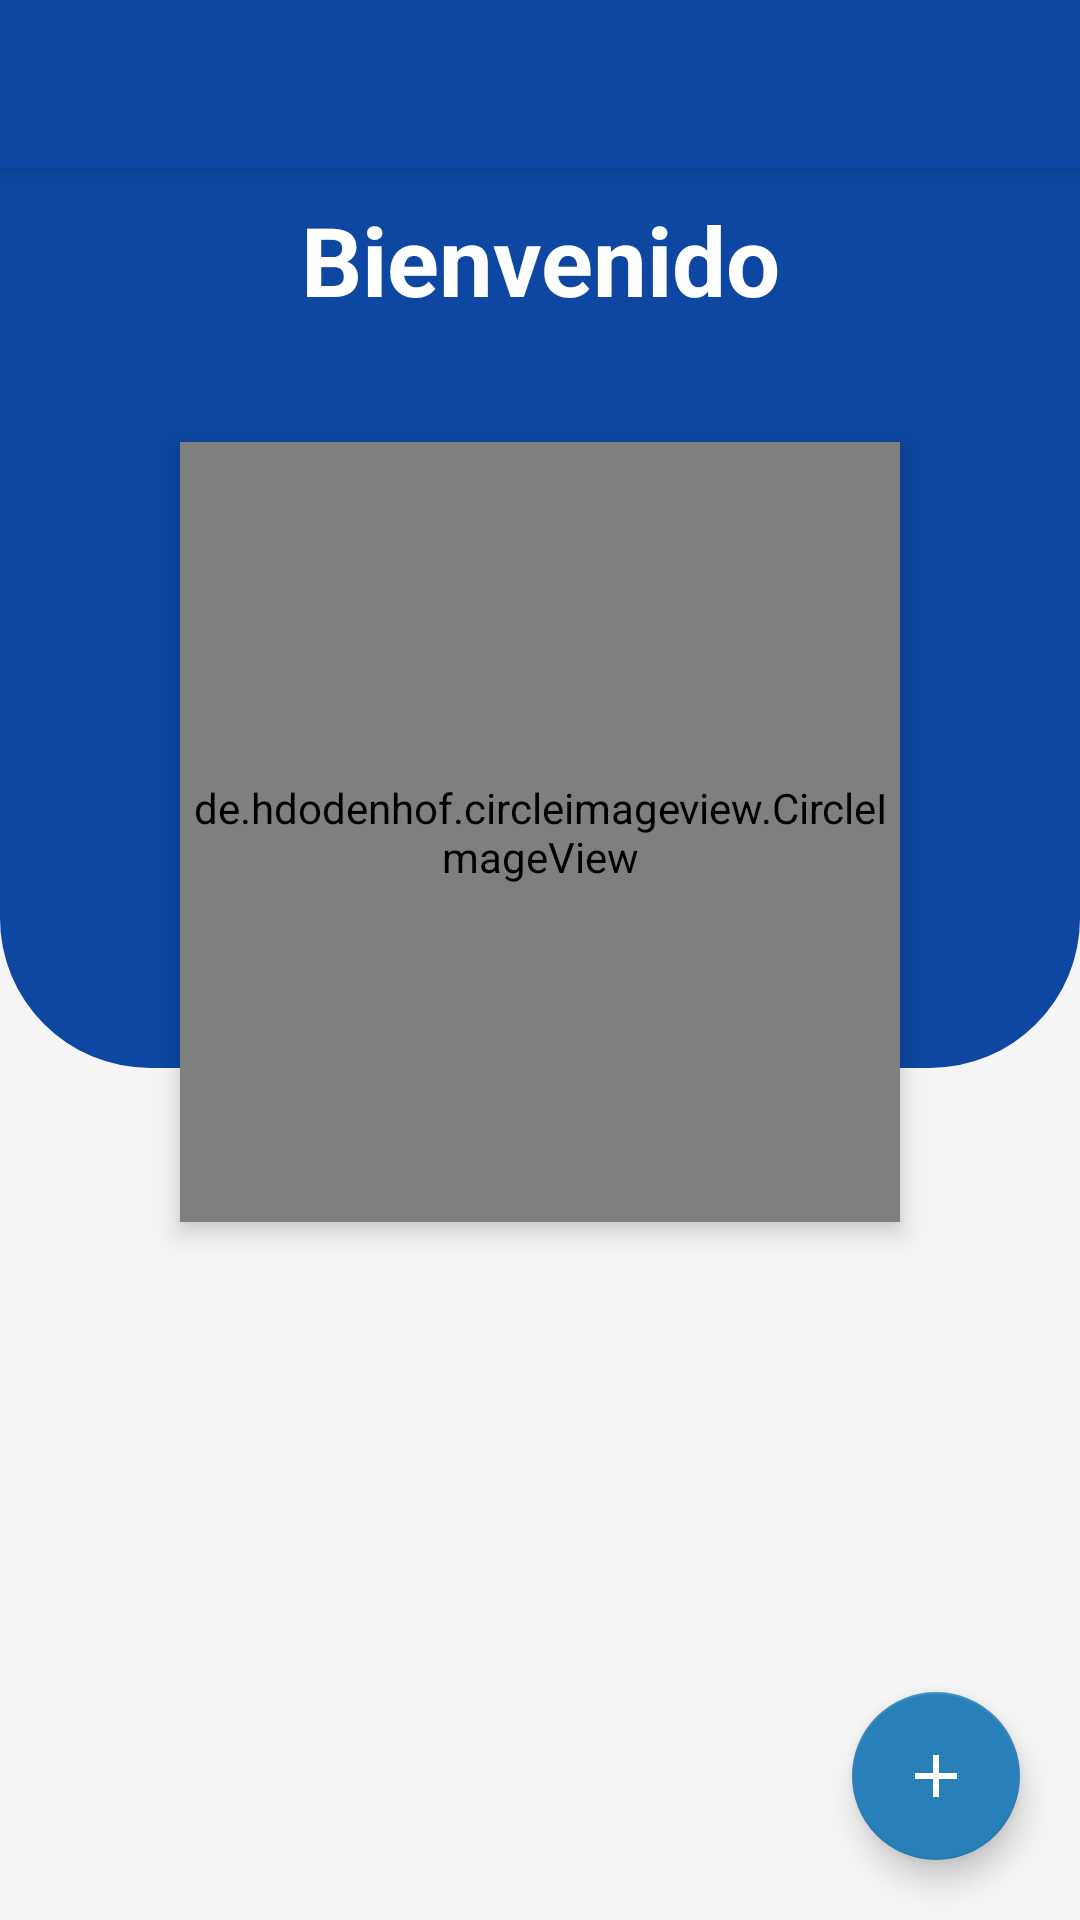

Android layout source for this screen:
<!-- AndroidManifest.xml: application theme Theme.InstitutoApp -->
<!-- res/layout/activity_principal_maestro.xml -->
<?xml version="1.0" encoding="utf-8"?>
<androidx.coordinatorlayout.widget.CoordinatorLayout xmlns:android="http://schemas.android.com/apk/res/android"
    xmlns:app="http://schemas.android.com/apk/res-auto"
    xmlns:tools="http://schemas.android.com/tools"
    android:layout_width="match_parent"
    android:fitsSystemWindows="true"
    android:layout_height="match_parent"
    android:background="@color/negro_nigth"
    tools:context=".maestros.activity_PrincipalMaestro">

    <include layout="@layout/toolbar" />

    <LinearLayout
        android:id="@+id/constraintLayout"
        android:layout_width="match_parent"
        android:layout_height="@dimen/back_height"
        android:layout_below="@+id/Toolbar"
        android:background="@drawable/back"
        android:backgroundTint="@color/colorSecondaryDark"
        android:fitsSystemWindows="true"
        android:orientation="vertical"
        app:layout_behavior="com.google.android.material.appbar.AppBarLayout$ScrollingViewBehavior" />


    <RelativeLayout
        android:layout_width="match_parent"
        android:layout_height="wrap_content">

        <TextView
            android:id="@+id/lblTituloPrincipalMaestro"
            android:layout_width="wrap_content"
            android:layout_height="wrap_content"
            android:layout_centerHorizontal="true"
            android:layout_marginTop="65dp"
            android:gravity="center_horizontal"
            android:text="@string/lblbienvenido"
            android:textAlignment="center"
            android:textColor="@android:color/white"
            android:textSize="@dimen/lbl_titulo"
            android:textStyle="bold" />

        <TextView
            android:id="@+id/lblNombreMaestroLogeado"
            android:layout_width="wrap_content"
            android:layout_height="wrap_content"
            android:layout_below="@+id/lblTituloPrincipalMaestro"
            android:layout_centerHorizontal="true"
            android:layout_marginTop="5dp"

            android:gravity="center_horizontal"
            android:textAlignment="center"

            android:textColor="@android:color/white"
            android:textSize="22sp" />

        <de.hdodenhof.circleimageview.CircleImageView
            android:id="@+id/imgMaestroPrincipal"
            android:layout_width="@dimen/img_width"
            android:layout_height="@dimen/img_height"
            android:layout_below="@+id/lblNombreMaestroLogeado"
            android:layout_centerHorizontal="true"
            android:layout_marginTop="5dp"
            android:layout_marginBottom="10dp"
            android:elevation="5dp"
            android:src="@drawable/ic_user"
            app:srcCompat="@drawable/ic_user"
            tools:ignore="VectorDrawableCompat" />

        <androidx.recyclerview.widget.RecyclerView
            android:id="@+id/RecyclerViewMaestroReportes"
            android:layout_width="match_parent"
            android:layout_height="wrap_content"
            android:layout_below="@+id/imgMaestroPrincipal"
            android:layout_gravity="center"
            android:layout_marginLeft="5dp"
            android:layout_marginTop="10dp"
            android:layout_marginRight="5dp" />


    </RelativeLayout>


    <com.google.android.material.floatingactionbutton.FloatingActionButton
        android:id="@+id/btnCrearReporte2"
        android:layout_width="wrap_content"
        android:layout_height="wrap_content"
        android:layout_alignBottom="@id/RecyclerViewMaestroReportes"
        android:layout_alignParentEnd="true"
        android:layout_alignParentRight="true"
        android:layout_gravity="bottom|end"
        android:layout_marginEnd="20dp"
        android:layout_marginRight="20dp"
        android:layout_marginBottom="20dp"
        android:src="@drawable/ic_action_name"
        app:rippleColor="@color/gisclaro" />




</androidx.coordinatorlayout.widget.CoordinatorLayout>
<!-- res/layout/toolbar.xml (included above) -->
<?xml version="1.0" encoding="utf-8"?>

<com.google.android.material.appbar.AppBarLayout xmlns:android="http://schemas.android.com/apk/res/android"
    android:layout_width="match_parent"
    android:layout_height="wrap_content">

    <androidx.appcompat.widget.Toolbar
        android:layout_width="match_parent"
        android:layout_height="wrap_content"
        android:background="@color/colorSecondaryDark"
        android:id="@+id/Toolbar"
        android:theme="@style/toolbar"
        />

    </com.google.android.material.appbar.AppBarLayout>
<!-- resources referenced by this layout -->
<resources>
  <color name="colorSecondaryDark">#0d47a1</color>
  <color name="gisclaro">#E6EAED</color>
  <color name="negro_nigth">#f5f5f5</color>
  <dimen name="back_height">260dp</dimen>
  <dimen name="img_height">220dp</dimen>
  <dimen name="img_width">220dp</dimen>
  <dimen name="lbl_titulo">34sp</dimen>
  <!-- drawable back (drawable) -->
  <shape xmlns:android="http://schemas.android.com/apk/res/android">
      <solid android:color="@color/blueMateDark"/>
  
  
      <corners android:bottomRightRadius="50dp"
          android:bottomLeftRadius="50dp"
          android:topLeftRadius="0dp"
          android:topRightRadius="0dp" />
      <padding android:left="10dp" android:top="10dp"
          android:right="10dp" android:bottom="10dp"
  
  
  
  
  
  
          />
  </shape>
  <!-- drawable ic_action_name (drawable) -->
  <vector xmlns:android="http://schemas.android.com/apk/res/android"
      android:width="24dp"
      android:height="24dp"
      android:viewportWidth="24"
      android:viewportHeight="24"
      android:tint="#FFFFFF"
      android:alpha="1">
    <path
        android:fillColor="#FFFFFF"
        android:pathData="M19,13h-6v6h-2v-6H5v-2h6V5h2v6h6v2z"/>
  </vector>
  <string name="lblbienvenido">Bienvenido</string>
  <style name="toolbar" parent="ThemeOverlay.AppCompat.ActionBar">
  
          <item name="colorControlNormal">@color/white</item>
          <item name="titleTextColor">@color/white</item>
          <item name="backgroundColor">@color/colorPrimary</item>
      </style>
  <style name="Theme.InstitutoApp" parent="Theme.MaterialComponents.DayNight.NoActionBar">
          
          <item name="colorPrimary">@color/colorSecondaryDark</item>
          <item name="colorPrimaryVariant">@color/colorSecondary</item>
          <item name="colorOnPrimary">@color/white</item>
  
          
          <item name="colorSecondary">@color/colorSecondary</item>
          <item name="colorSecondaryVariant">@color/colorSecondaryDark</item>
          <item name="colorOnSecondary">@color/white</item>
          
          <item name="android:statusBarColor" tools:targetApi="l">?attr/colorPrimaryVariant</item>
          
      </style>
  <color name="blueMateDark">#2c3e50</color>
  <color name="white">#FFFFFF</color>
  <color name="colorPrimary">#0d47a1</color>
  <color name="colorSecondary">#2980B9</color>
</resources>
